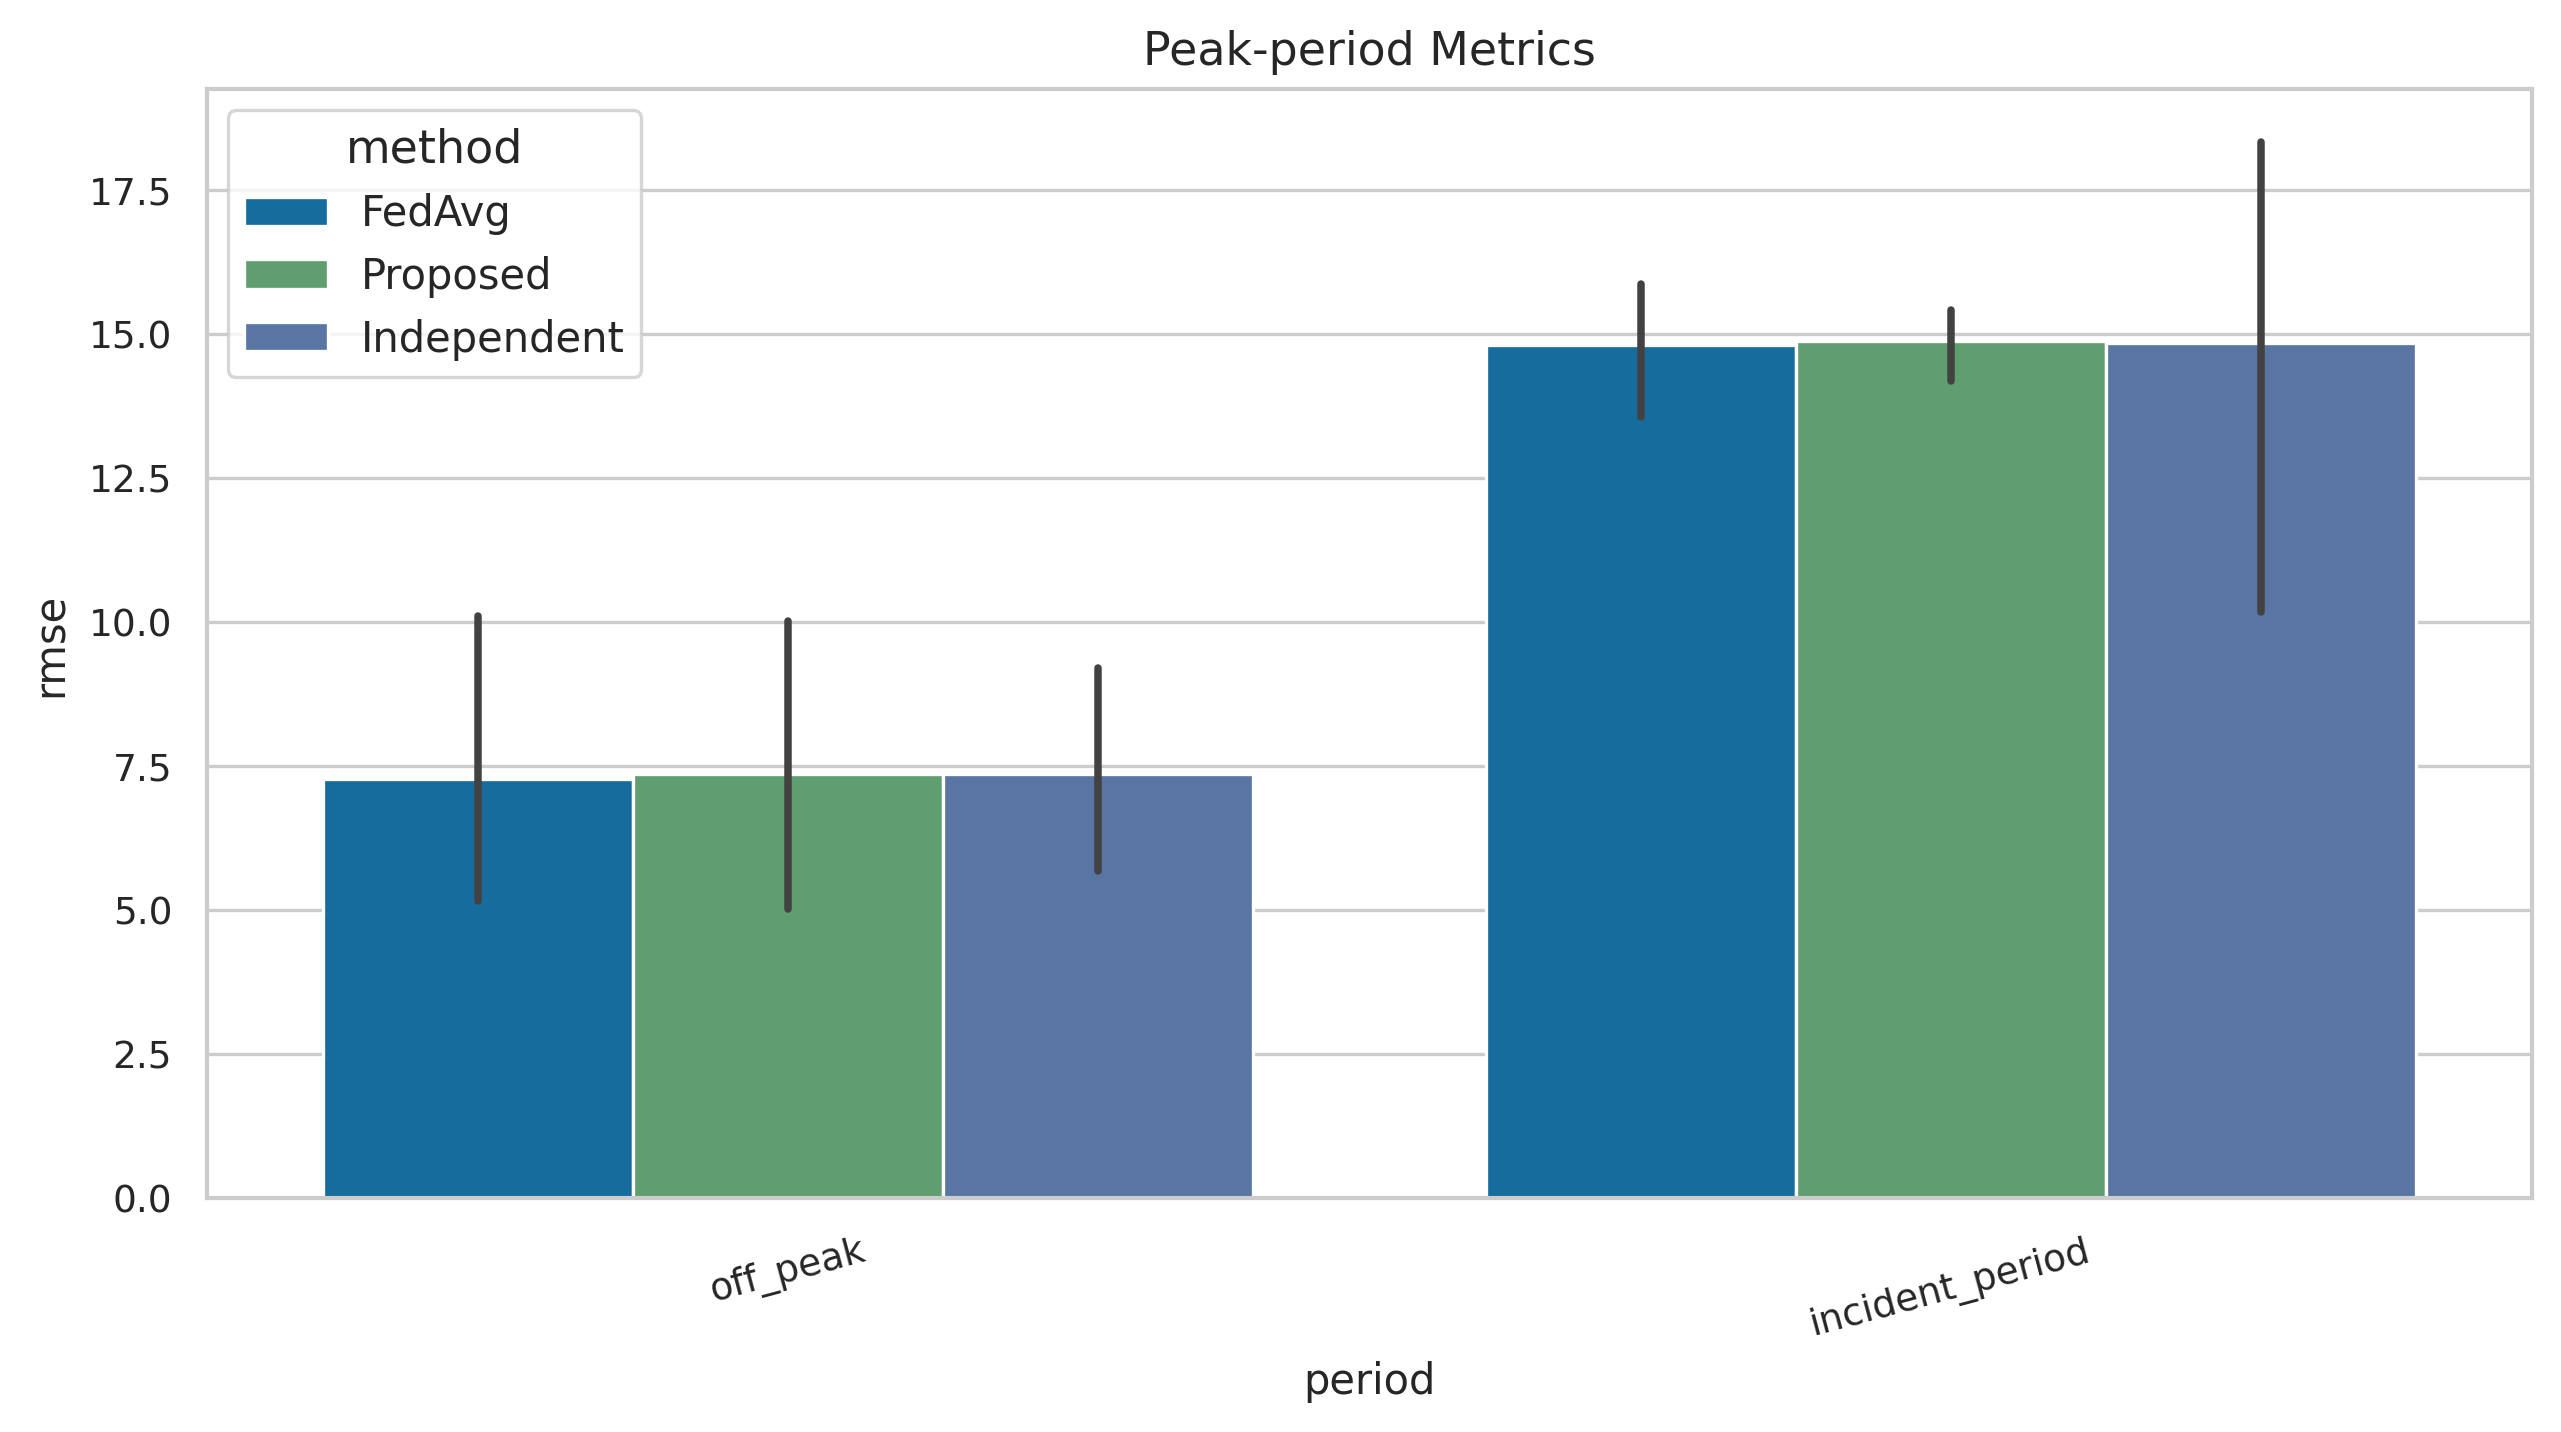

The data file committed next to this chart (first rows):
seed, method, client_id, period, mse, rmse, mae, mape
42, FedAvg, 0, off_peak, 8.797, 2.966, 2.435, 3.155
42, FedAvg, 1, off_peak, 23.26, 4.823, 3.866, 6.329
42, FedAvg, 2, off_peak, 92.58, 9.622, 7.981, 8.697
42, FedAvg, 3, off_peak, 21.02, 4.585, 3.647, 5.085
42, FedAvg, 4, off_peak, 162, 12.73, 10.93, 23.59
42, FedAvg, 4, incident_period, 183.9, 13.56, 10.32, 186.4
42, Proposed, 0, off_peak, 8.397, 2.898, 2.374, 3.073
42, Proposed, 1, off_peak, 22.72, 4.766, 3.832, 6.26
42, Proposed, 2, off_peak, 93.92, 9.691, 8.053, 8.768
42, Proposed, 3, off_peak, 22.89, 4.785, 3.767, 5.214
42, Proposed, 4, off_peak, 186.8, 13.67, 12.08, 26.12
42, Proposed, 4, incident_period, 201.3, 14.19, 10.61, 186.7
42, Independent, 0, off_peak, 7.408, 2.722, 2.164, 2.741
42, Independent, 1, off_peak, 32.7, 5.718, 4.611, 7.582
42, Independent, 2, off_peak, 131, 11.44, 9.886, 11.05
42, Independent, 3, off_peak, 27, 5.197, 4.172, 5.841
42, Independent, 4, off_peak, 74.51, 8.632, 5.215, 11.1
42, Independent, 4, incident_period, 103.4, 10.17, 7.398, 140.8
2024, FedAvg, 0, off_peak, 8.989, 2.998, 2.416, 3.024
2024, FedAvg, 1, off_peak, 35.14, 5.928, 4.529, 7.412
2024, FedAvg, 2, off_peak, 78.4, 8.854, 7.199, 7.866
2024, FedAvg, 3, off_peak, 20.56, 4.534, 3.46, 4.394
2024, FedAvg, 4, off_peak, 75.14, 8.669, 5.596, 10.61
2024, FedAvg, 4, incident_period, 225.4, 15.01, 11.84, 404.8
2024, Proposed, 0, off_peak, 8.84, 2.973, 2.391, 2.993
2024, Proposed, 1, off_peak, 35.17, 5.93, 4.529, 7.412
2024, Proposed, 2, off_peak, 78.14, 8.84, 7.17, 7.825
2024, Proposed, 3, off_peak, 20.34, 4.51, 3.42, 4.357
2024, Proposed, 4, off_peak, 73.07, 8.548, 5.338, 10.1
2024, Proposed, 4, incident_period, 226.4, 15.05, 11.74, 401.5
2024, Independent, 0, off_peak, 10.11, 3.18, 2.52, 3.152
2024, Independent, 1, off_peak, 38.08, 6.171, 4.73, 7.783
2024, Independent, 2, off_peak, 124.7, 11.17, 9.604, 10.92
2024, Independent, 3, off_peak, 52.13, 7.22, 5.474, 6.757
2024, Independent, 4, off_peak, 103.7, 10.18, 7.599, 14.92
2024, Independent, 4, incident_period, 335.8, 18.33, 16.82, 315.3
3407, FedAvg, 0, off_peak, 6.168, 2.483, 2.055, 2.553
3407, FedAvg, 1, off_peak, 22.58, 4.752, 3.479, 5.401
3407, FedAvg, 2, off_peak, 93.75, 9.682, 7.251, 7.849
3407, FedAvg, 3, off_peak, 21.73, 4.661, 3.36, 5.118
3407, FedAvg, 4, off_peak, 90.65, 9.521, 5.99, 12.2
3407, FedAvg, 4, incident_period, 250.6, 15.83, 13.08, 689.6
3407, Proposed, 0, off_peak, 6.381, 2.526, 2.093, 2.598
3407, Proposed, 1, off_peak, 22.78, 4.773, 3.485, 5.39
3407, Proposed, 2, off_peak, 93.51, 9.67, 7.194, 7.771
3407, Proposed, 3, off_peak, 23.35, 4.832, 3.467, 5.247
3407, Proposed, 4, off_peak, 89.85, 9.479, 5.841, 11.98
3407, Proposed, 4, incident_period, 245.2, 15.66, 12.85, 680.3
3407, Independent, 0, off_peak, 10.09, 3.177, 2.628, 3.293
3407, Independent, 1, off_peak, 24.09, 4.908, 3.641, 5.705
3407, Independent, 2, off_peak, 147, 12.12, 10.21, 11.58
3407, Independent, 3, off_peak, 30.06, 5.482, 3.969, 5.945
3407, Independent, 4, off_peak, 95.17, 9.755, 8.032, 17.54
3407, Independent, 4, incident_period, 164.2, 12.81, 9.571, 439.6
1234, FedAvg, 0, off_peak, 7.899, 2.811, 2.242, 2.949
1234, FedAvg, 1, off_peak, 18.43, 4.293, 3.19, 4.937
1234, FedAvg, 2, off_peak, 84.25, 9.179, 7.759, 8.539
1234, FedAvg, 3, off_peak, 20.51, 4.529, 3.463, 5.006
1234, FedAvg, 4, off_peak, 372.1, 19.29, 14.08, 29.11
1234, FedAvg, 4, incident_period, 275, 16.58, 14.8, 843.2
... 30 more rows
